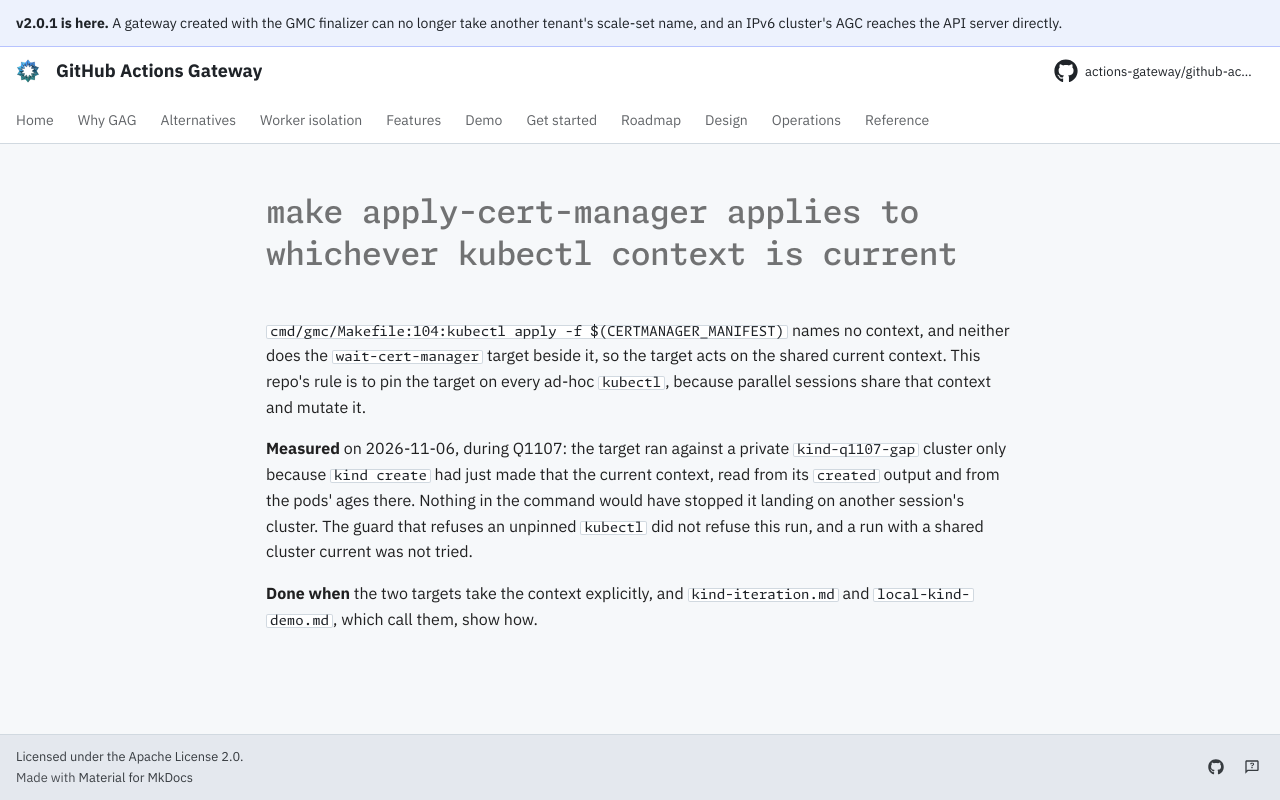

repository: actions-gateway/github-actions-gateway · page: dev/queue/Q1299/index.html · generator: mkdocs

---
id: Q1299
rank: b62
labels:
    - debt
    - tests
status: ready
size: S
---

# make apply-cert-manager applies to whichever kubectl context is current

`cmd/gmc/Makefile:104:kubectl apply -f $(CERTMANAGER_MANIFEST)` names no context, and neither does the `wait-cert-manager` target beside it, so the target acts on the shared current context.
This repo's rule is to pin the target on every ad-hoc `kubectl`, because parallel sessions share that context and mutate it.

**Measured** on 2026-11-06, during Q1107: the target ran against a private `kind-q1107-gap` cluster only because `kind create` had just made that the current context, read from its `created` output and from the pods' ages there.
Nothing in the command would have stopped it landing on another session's cluster.
The guard that refuses an unpinned `kubectl` did not refuse this run, and a run with a shared cluster current was not tried.

**Done when** the two targets take the context explicitly, and `kind-iteration.md` and `local-kind-demo.md`, which call them, show how.
